Image classification data set "images" (cstorm125/choco-raisin on GitHub). Class labels (2): chocolate chip, raisin.

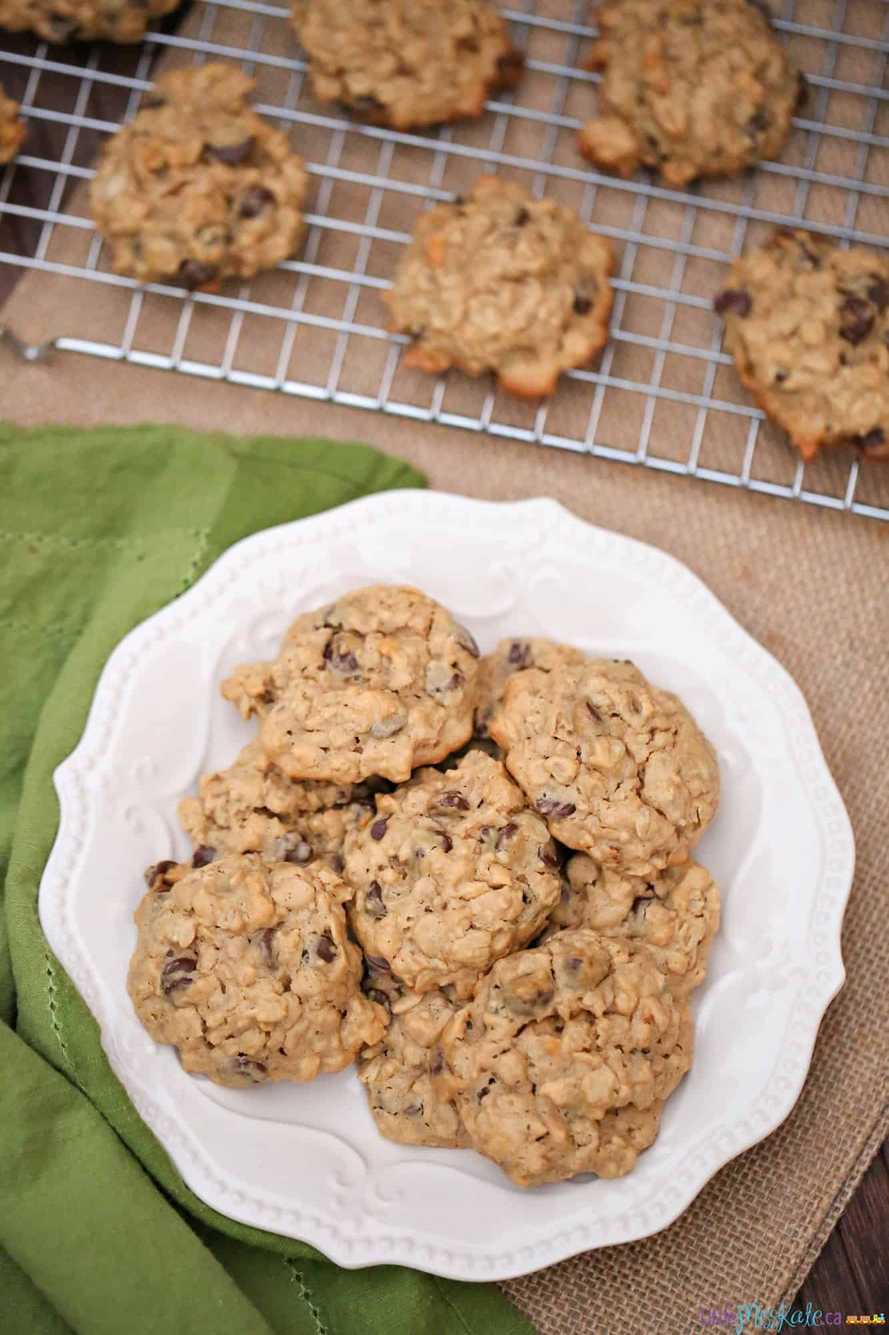
Label: chocolate chip

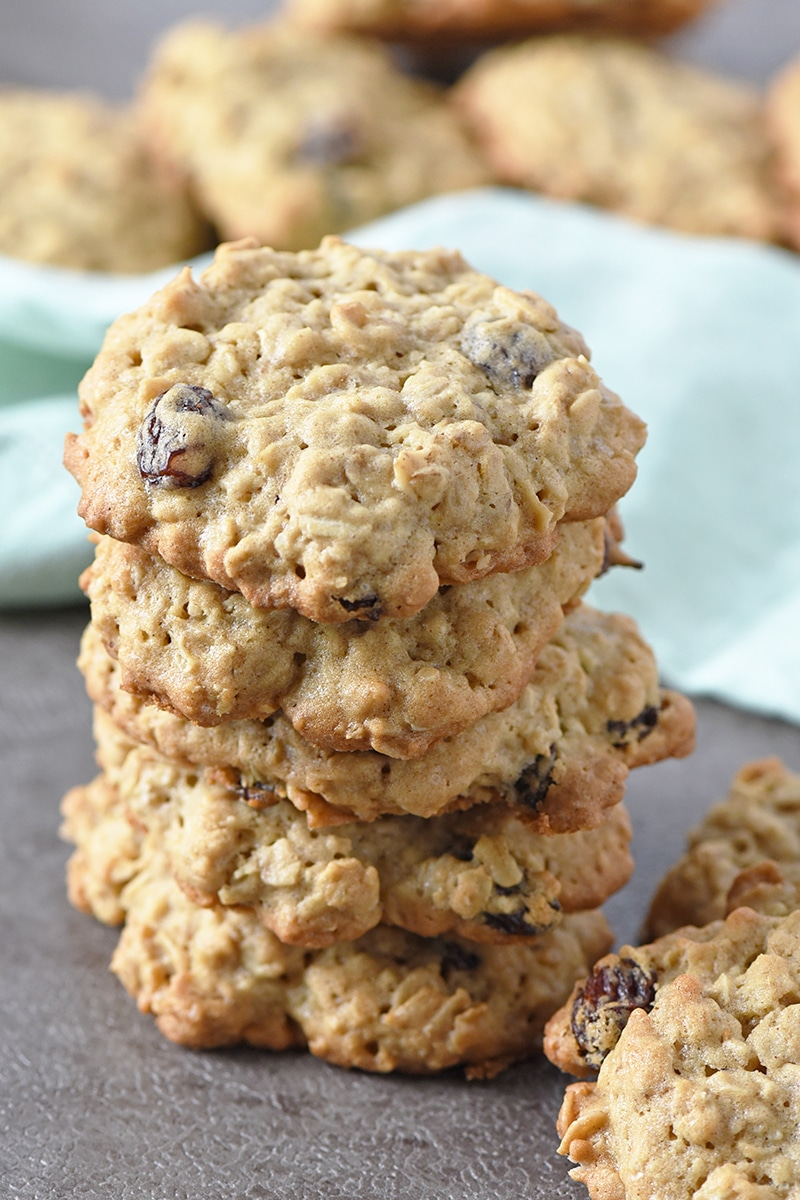
Label: raisin

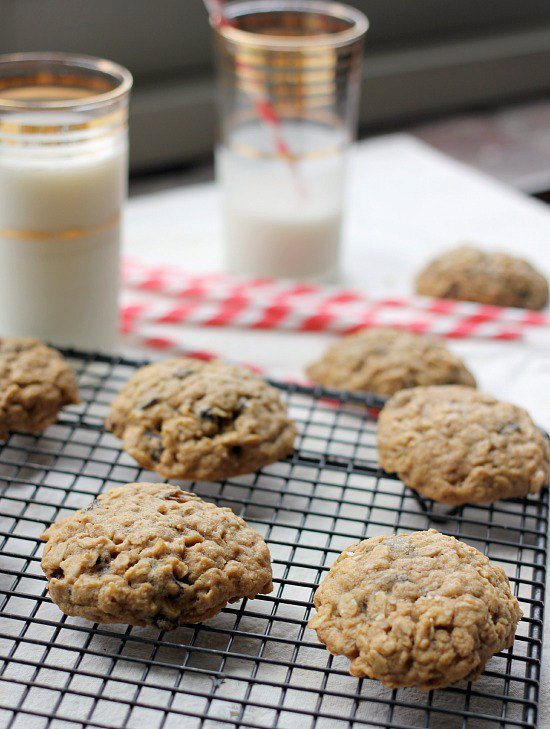
Label: raisin

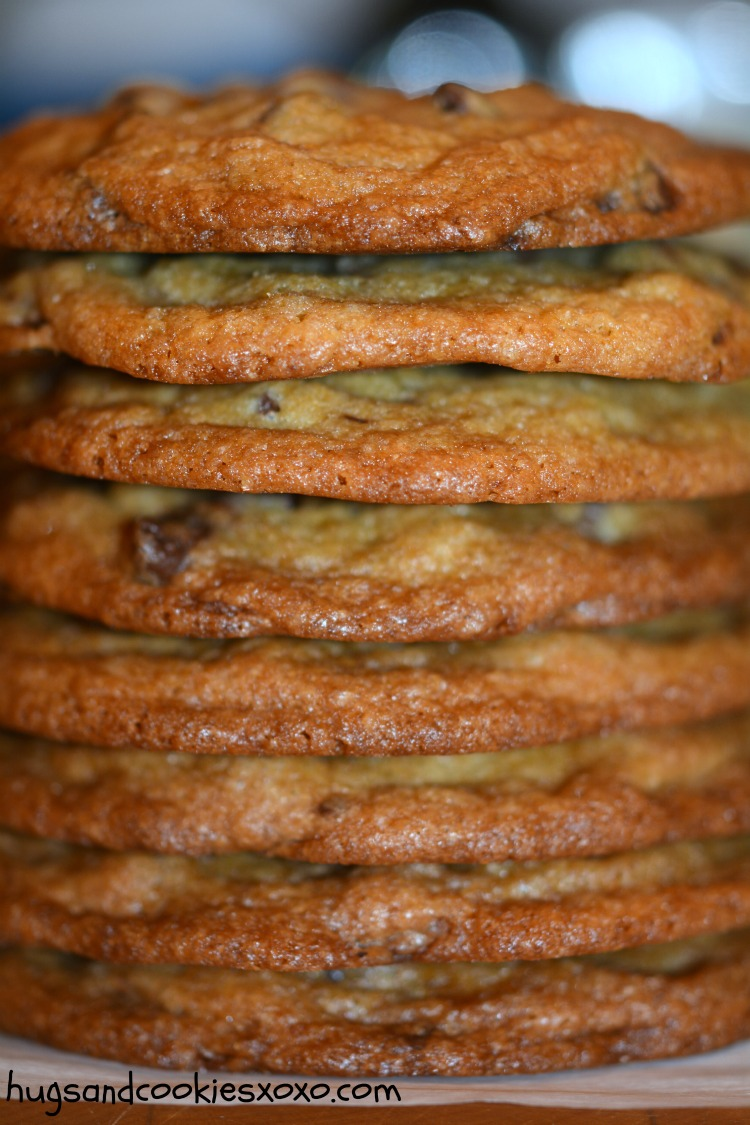
Label: chocolate chip

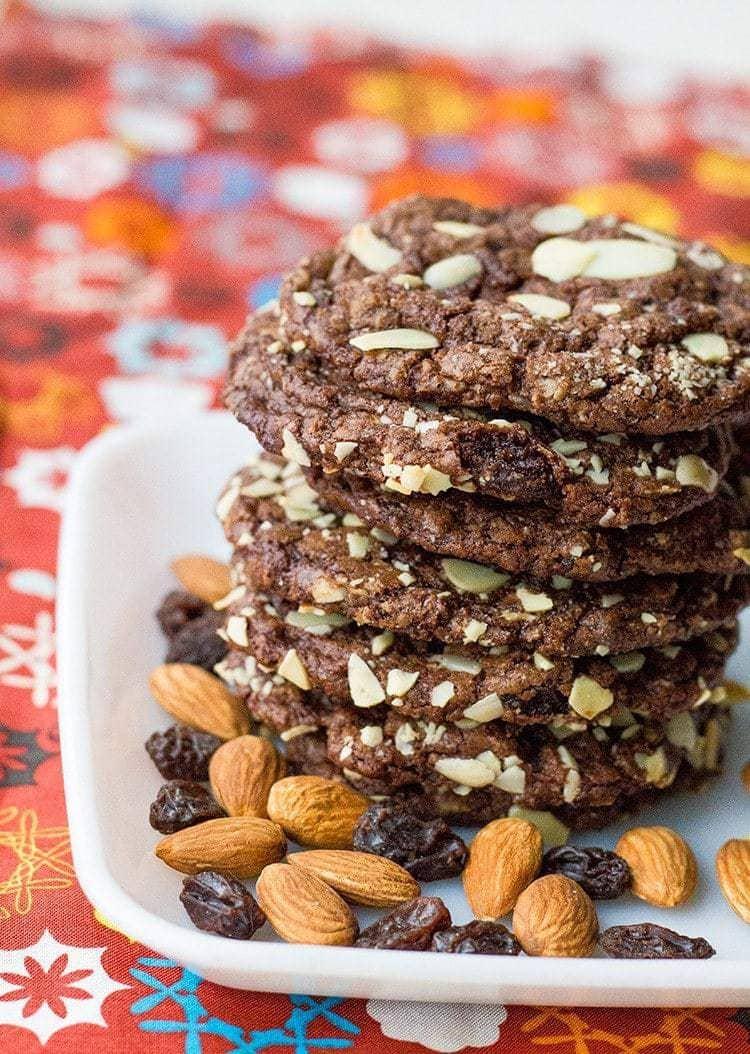
Label: raisin

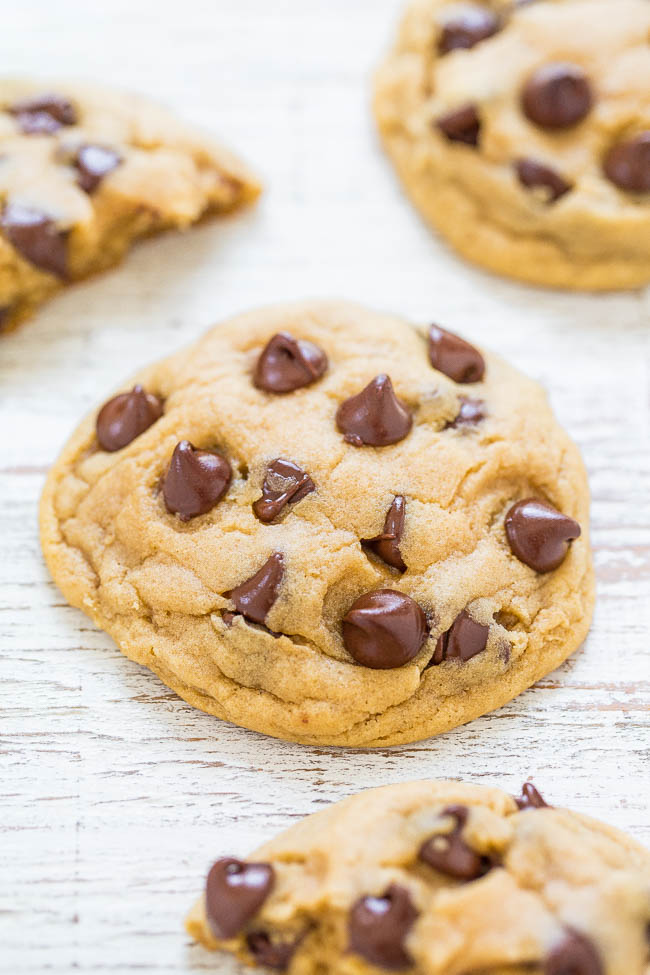
Label: chocolate chip
